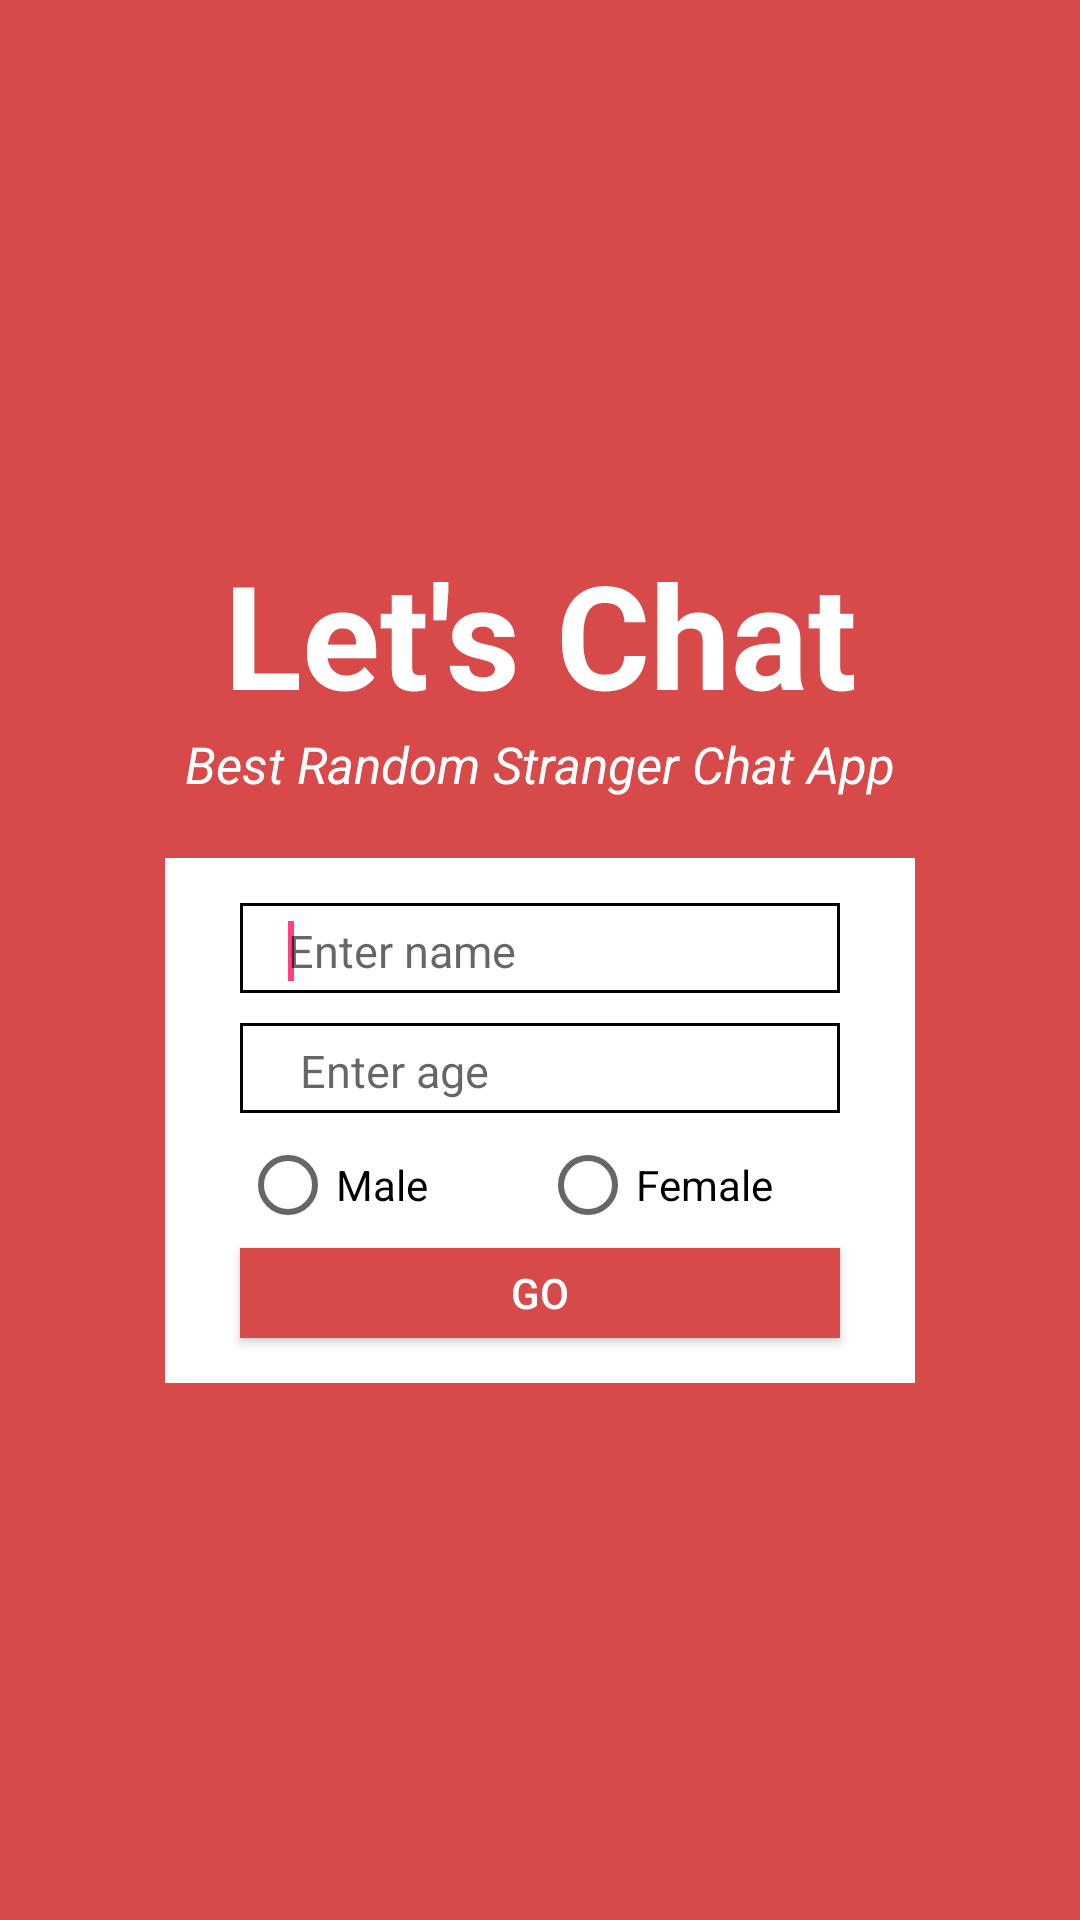

Reconstruct the res/layout file that produces this screen, plus the resources it refers to.
<!-- AndroidManifest.xml: application theme NoActionBar -->
<!-- res/layout/activity_register.xml -->
<?xml version="1.0" encoding="utf-8"?>
<RelativeLayout xmlns:android="http://schemas.android.com/apk/res/android"
    xmlns:tools="http://schemas.android.com/tools"
    android:layout_width="match_parent"
    android:layout_height="match_parent"
    android:background="@color/background_register_activity"
    tools:context="app.chat.letschat.SplashScreen">

    <RelativeLayout
        android:layout_width="wrap_content"
        android:layout_height="wrap_content"
        android:layout_centerInParent="true">

        <TextView
            android:id="@+id/app_name"
            android:layout_width="match_parent"
            android:layout_height="wrap_content"
            android:gravity="center"
            android:text="Let's Chat"
            android:textColor="@android:color/white"
            android:textSize="48dp"
            android:textStyle="bold"/>
        <TextView
            android:id="@+id/app_name_2"
            android:layout_width="match_parent"
            android:layout_height="wrap_content"
            android:gravity="center"
            android:layout_below="@id/app_name"
            android:text="Best Random Stranger Chat App"
            android:textColor="@android:color/white"
            android:textStyle="italic"
            android:textSize="17sp"/>
        <RelativeLayout
            android:layout_width="250dp"
            android:layout_height="175dp"
            android:background="@android:color/white"
            android:layout_below="@id/app_name_2"
            android:layout_centerHorizontal="true"
            android:layout_marginTop="20dp">
            <EditText
                android:id="@+id/user_name"
                android:layout_width="200dp"
                android:layout_height="30dp"
                android:layout_marginTop="15dp"
                android:layout_centerHorizontal="true"
                android:background="@drawable/edit_text"
                android:hint="@string/text_enter_display_name"
                android:imeOptions="actionNext"
                android:inputType="textNoSuggestions"
                android:lines="1"
                android:maxLength="25"
                android:paddingBottom="4dp"
                android:paddingLeft="16dp"
                android:paddingRight="16dp"
                android:paddingTop="6dp"
                android:textSize="15sp"
                android:textColor="@android:color/black">

                <requestFocus />
            </EditText>
            <EditText
                android:id="@+id/user_age"
                android:layout_width="200dp"
                android:layout_height="30dp"
                android:layout_below="@id/user_name"
                android:layout_centerHorizontal="true"
                android:layout_marginTop="10dp"
                android:background="@drawable/edit_text"
                android:hint="@string/text_enter_age"
                android:imeOptions="actionDone"
                android:inputType="number"
                android:lines="1"
                android:maxLength="3"
                android:paddingBottom="4dp"
                android:paddingLeft="20dp"
                android:paddingRight="20dp"
                android:paddingTop="6dp"
                android:textSize="15sp"
                android:textColor="@android:color/black"/>

            <RadioGroup
                android:id="@+id/radio_button"
                android:layout_width="200dp"
                android:layout_height="wrap_content"
                android:layout_below="@id/user_age"
                android:layout_centerHorizontal="true"
                android:layout_marginTop="8dp"
                android:orientation="horizontal">

                <RadioButton
                    android:id="@+id/radio_button_male"
                    android:layout_width="100dp"
                    android:layout_height="wrap_content"
                    android:text="@string/text_male" />

                <RadioButton
                    android:id="@+id/radio_button_female"
                    android:layout_width="100dp"
                    android:layout_height="wrap_content"
                    android:text="@string/text_female" />
            </RadioGroup>

            <Button
                android:id="@+id/button_submit"
                android:layout_width="200dp"
                android:layout_height="30dp"
                android:layout_below="@id/radio_button"
                android:layout_centerHorizontal="true"
                android:layout_marginTop="5dp"
                android:background="@color/background_register_activity"
                android:text="Go"
                android:elevation="5dp"
                android:textColor="@android:color/white" />
        </RelativeLayout>
    </RelativeLayout>






</RelativeLayout>
<!-- resources referenced by this layout -->
<resources>
  <color name="background_register_activity">#D74A49</color>
  <!-- drawable edit_text (drawable) -->
  <?xml version="1.0" encoding="utf-8"?>
  <layer-list xmlns:android="http://schemas.android.com/apk/res/android">
      <item>
          <shape android:shape="rectangle">
              <solid android:color="@color/edittext_box" />
              <padding android:bottom="1dp" />
          </shape>
      </item>
      <item>
          <shape android:shape="rectangle">
              <solid android:color="@color/edittext_box" />
              <padding android:top="1dp" />
          </shape>
      </item>
      <item>
          <shape android:shape="rectangle">
              <solid android:color="@color/edittext_box" />
              <padding android:left="1dp" />
          </shape>
      </item>
      <item>
          <shape android:shape="rectangle">
              <solid android:color="@color/edittext_box" />
              <padding android:right="1dp" />
          </shape>
      </item>
  
      <item>
          <shape android:shape="rectangle">
              <solid android:color="#fff" />
          </shape>
      </item>
  </layer-list>
  <string name="text_enter_age">Enter age</string>
  <string name="text_enter_display_name">Enter name</string>
  <string name="text_female">Female</string>
  <string name="text_male">Male</string>
  <style name="NoActionBar" parent="Theme.AppCompat.Light.NoActionBar">
          
          <item name="colorPrimary">@color/background_register_activity</item>
          <item name="colorPrimaryDark">@color/background_register_activity</item>
          <item name="colorAccent">@color/colorAccent</item>
      </style>
  <color name="edittext_box">#000000</color>
  <color name="colorAccent">#FF4081</color>
</resources>
